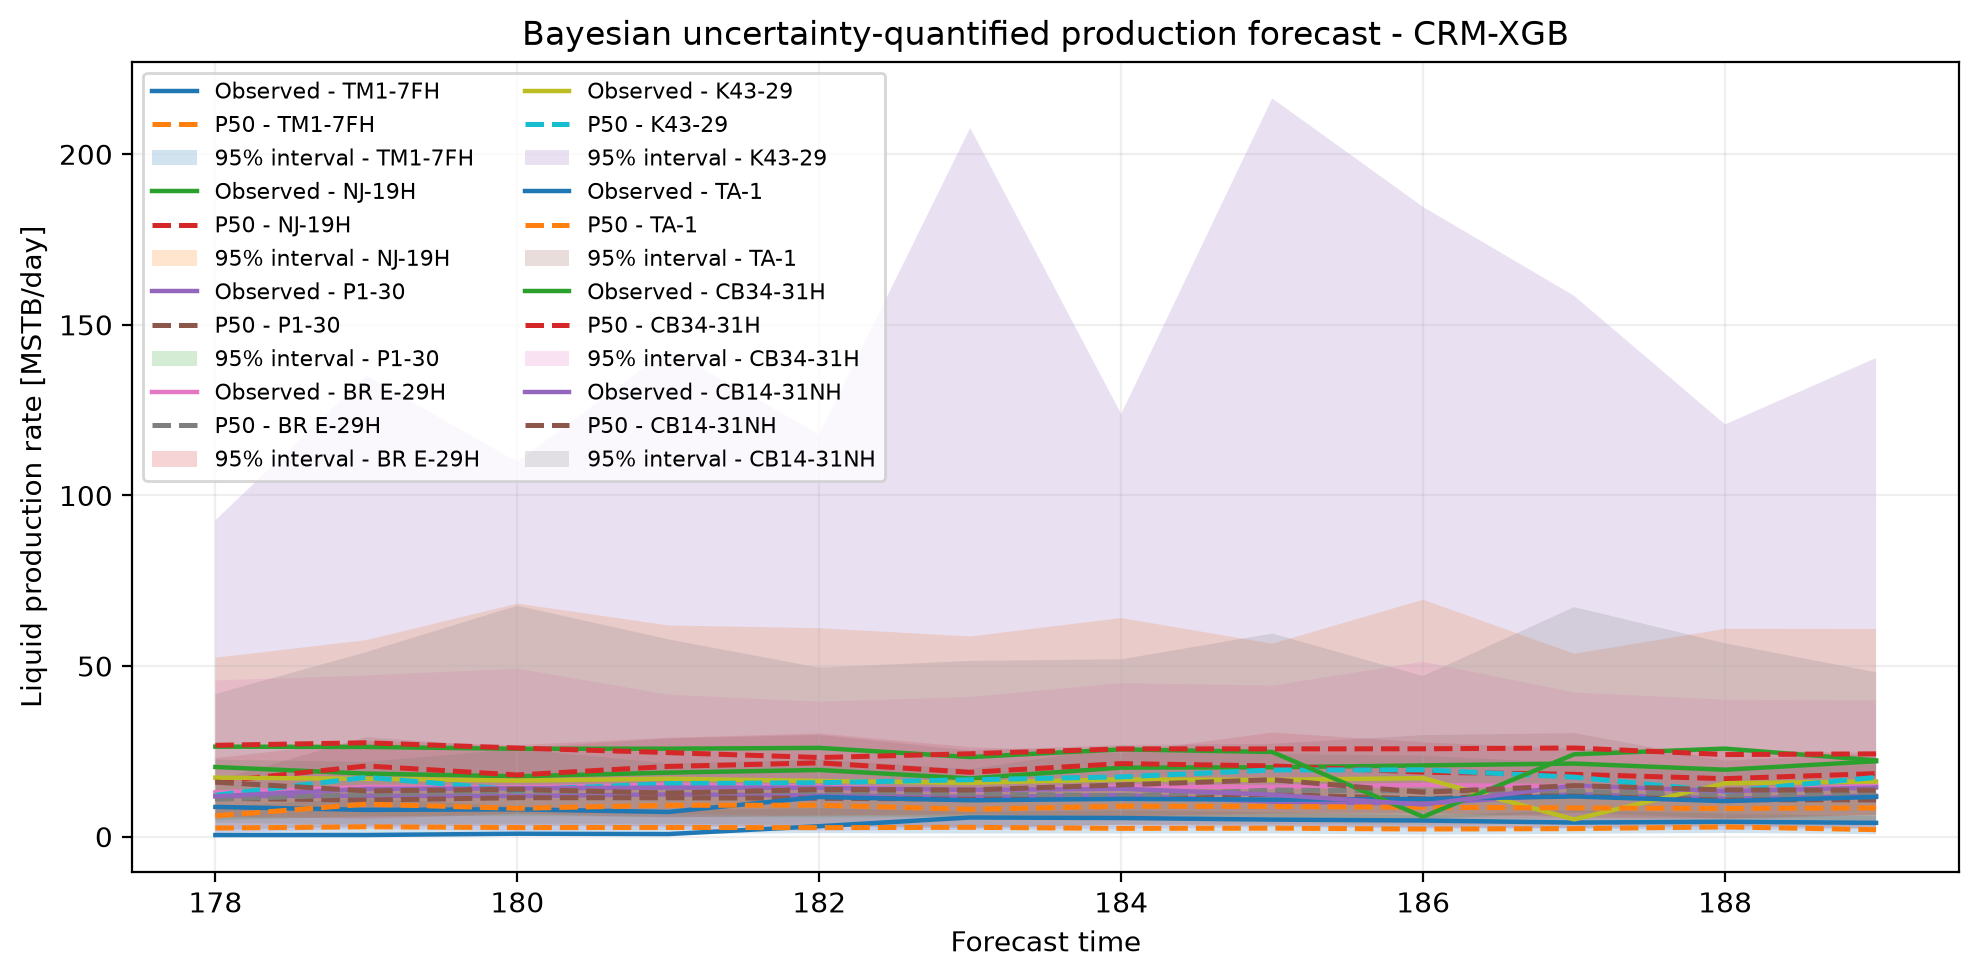

Data behind this chart, as committed beside it:
time, producer, observed, observed_is_zero, crm_ml_deterministic, crm_ml_posterior_mean, P90_low, P50, P10_high, 95pct_lower, 95pct_upper, deterministic_error, deterministic_abs_error, bayesian_error, bayesian_abs_error, interval_width_95, covered_95, epistemic_log_sd, aleatoric_log_sd
178.0, TM1-7FH, 0.471, False, 2.667, 2.605, 1.392, 2.528, 5.869, 1.017, 8.671, 2.196, 2.196, 2.057, 2.057, 7.654, False, 0.07294, 0.5439
179.0, TM1-7FH, 0.484, False, 2.805, 3.116, 1.474, 2.901, 6.68, 1, 11.3, 2.321, 2.321, 2.417, 2.417, 10.3, False, 0.05961, 0.5439
180.0, TM1-7FH, 0.865, False, 2.789, 2.655, 1.268, 2.676, 5.959, 0.983, 8.848, 1.924, 1.924, 1.811, 1.811, 7.865, False, 0.1142, 0.5439
181.0, TM1-7FH, 0.765, False, 2.801, 2.57, 1.311, 2.691, 5.196, 0.8422, 7.711, 2.036, 2.036, 1.926, 1.926, 6.869, False, 0.1198, 0.5439
182.0, TM1-7FH, 3.062, False, 2.722, 2.5, 1.319, 2.645, 5.354, 1.019, 8.35, -0.34, 0.34, -0.4175, 0.4175, 7.332, True, 0.1182, 0.5439
183.0, TM1-7FH, 5.613, False, 2.718, 2.669, 1.259, 2.734, 5.451, 0.9052, 7.312, -2.895, 2.895, -2.879, 2.879, 6.407, True, 0.05597, 0.5439
184.0, TM1-7FH, 5.465, False, 2.746, 2.503, 1.322, 2.43, 5.385, 0.9039, 7.659, -2.719, 2.719, -3.035, 3.035, 6.755, True, 0.1218, 0.5439
185.0, TM1-7FH, 4.994, False, 2.734, 2.503, 1.244, 2.492, 5.769, 0.9152, 7.161, -2.26, 2.26, -2.502, 2.502, 6.245, True, 0.1334, 0.5439
186.0, TM1-7FH, 4.73, False, 2.121, 1.989, 1.171, 2.234, 4.473, 0.5975, 6.197, -2.609, 2.609, -2.496, 2.496, 5.599, True, 0.1681, 0.5439
187.0, TM1-7FH, 4.135, False, 2.836, 2.469, 1.19, 2.35, 5.474, 0.8267, 7.783, -1.299, 1.299, -1.785, 1.785, 6.957, True, 0.1747, 0.5439
188.0, TM1-7FH, 4.381, False, 2.671, 2.674, 1.397, 2.867, 5.127, 1.075, 6.811, -1.71, 1.71, -1.514, 1.514, 5.736, True, 0.06079, 0.5439
189.0, TM1-7FH, 4.054, False, 2.125, 1.984, 0.9799, 2.047, 4.148, 0.7164, 5.943, -1.929, 1.929, -2.007, 2.007, 5.227, True, 0.1873, 0.5439
178.0, NJ-19H, 20.42, False, 17.95, 19.28, 7.742, 16.07, 36.91, 5.379, 52.44, -2.471, 2.471, -4.347, 4.347, 47.06, True, 0.1502, 0.5816
179.0, NJ-19H, 18.48, False, 18, 20.47, 9.489, 20.73, 40.45, 5.809, 57.59, -0.4781, 0.4781, 2.252, 2.252, 51.78, True, 0.1515, 0.5816
180.0, NJ-19H, 17.7, False, 18.34, 19.74, 9.042, 18.08, 42.67, 6.734, 68.3, 0.6343, 0.6343, 0.3808, 0.3808, 61.56, True, 0.1506, 0.5816
181.0, NJ-19H, 18.76, False, 20.13, 19.59, 9.461, 20.58, 42.04, 6.658, 61.9, 1.371, 1.371, 1.817, 1.817, 55.25, True, 0.1507, 0.5816
182.0, NJ-19H, 19.54, False, 20.3, 20.59, 8.973, 21.63, 46.38, 6.161, 61.1, 0.7546, 0.7546, 2.094, 2.094, 54.94, True, 0.1508, 0.5816
183.0, NJ-19H, 17.07, False, 20.69, 19.68, 9.205, 18.86, 39.78, 5.936, 58.67, 3.618, 3.618, 1.795, 1.795, 52.73, True, 0.1501, 0.5816
184.0, NJ-19H, 20.24, False, 20.23, 20.57, 10.4, 21.41, 49.8, 6.081, 64.07, -0.006177, 0.006177, 1.166, 1.166, 57.99, True, 0.1512, 0.5816
185.0, NJ-19H, 20.34, False, 20.36, 19.65, 10.45, 20.74, 40.46, 5.703, 56.55, 0.01561, 0.01561, 0.4002, 0.4002, 50.84, True, 0.1505, 0.5816
186.0, NJ-19H, 20.88, False, 20.37, 19.86, 9.096, 18.91, 43.66, 5.365, 69.43, -0.5106, 0.5106, -1.977, 1.977, 64.07, True, 0.1514, 0.5816
187.0, NJ-19H, 21.43, False, 19.82, 19.06, 8.728, 18.26, 37.16, 5.283, 53.61, -1.605, 1.605, -3.163, 3.163, 48.33, True, 0.1502, 0.5816
188.0, NJ-19H, 19.62, False, 20.17, 18.07, 8.513, 17, 40.81, 5.101, 60.9, 0.5507, 0.5507, -2.622, 2.622, 55.8, True, 0.147, 0.5816
189.0, NJ-19H, 22.08, False, 20.35, 19.95, 9.17, 18.48, 38.63, 6.341, 60.86, -1.728, 1.728, -3.6, 3.6, 54.52, True, 0.1495, 0.5816
178.0, P1-30, 11.89, False, 12.43, 11.3, 7.446, 11.26, 17.79, 4.79, 22.56, 0.538, 0.538, -0.6367, 0.6367, 17.77, True, 0.1032, 0.3525
179.0, P1-30, 11.98, False, 12.23, 11.84, 7.215, 10.71, 17.4, 5.976, 21.91, 0.2524, 0.2524, -1.272, 1.272, 15.93, True, 0.05589, 0.3525
180.0, P1-30, 11.91, False, 12.4, 11.72, 7.368, 11.42, 17.53, 6.017, 25.71, 0.4854, 0.4854, -0.4895, 0.4895, 19.69, True, 0.04898, 0.3525
181.0, P1-30, 12.38, False, 11.95, 11.21, 7.68, 11.39, 17.06, 5.809, 21.43, -0.4372, 0.4372, -0.9945, 0.9945, 15.62, True, 0.03914, 0.3525
182.0, P1-30, 12.09, False, 12.06, 11.78, 7.261, 11.26, 18.87, 5.619, 22.55, -0.02692, 0.02692, -0.8306, 0.8306, 16.93, True, 0.02154, 0.3525
183.0, P1-30, 11.57, False, 11.84, 11.88, 6.906, 10.97, 16.53, 5.766, 19.79, 0.2685, 0.2685, -0.5967, 0.5967, 14.02, True, 0.01658, 0.3525
184.0, P1-30, 12.15, False, 12.37, 11.31, 7.429, 11.54, 18.1, 5.516, 26.32, 0.2131, 0.2131, -0.6102, 0.6102, 20.81, True, 0.02369, 0.3525
185.0, P1-30, 10.25, False, 12.27, 12.15, 8.036, 12.39, 21.16, 5.437, 24.19, 2.02, 2.02, 2.137, 2.137, 18.76, True, 0.01471, 0.3525
186.0, P1-30, 9.675, False, 11.13, 10.37, 6.867, 11.06, 17.57, 5.162, 23.75, 1.459, 1.459, 1.389, 1.389, 18.59, True, 0.03734, 0.3525
187.0, P1-30, 12.46, False, 12.32, 12.4, 8.172, 12.76, 19.2, 6.988, 21.56, -0.1409, 0.1409, 0.302, 0.302, 14.57, True, 0.02052, 0.3525
188.0, P1-30, 11.12, False, 11.27, 11.55, 7.07, 10.86, 16.34, 5.397, 19.33, 0.1498, 0.1498, -0.2623, 0.2623, 13.94, True, 0.05126, 0.3525
189.0, P1-30, 11.97, False, 11.22, 10.51, 7.068, 10.77, 16.49, 4.618, 21.16, -0.7489, 0.7489, -1.199, 1.199, 16.54, True, 0.03638, 0.3525
178.0, BR E-29H, 12.99, False, 11.81, 12.34, 7.114, 10.96, 17.83, 5.89, 23.02, -1.189, 1.189, -2.038, 2.038, 17.12, True, 0.1206, 0.3927
179.0, BR E-29H, 14.6, False, 12.67, 12.47, 7.107, 12.39, 22.25, 5.231, 28.01, -1.933, 1.933, -2.213, 2.213, 22.78, True, 0.02131, 0.3927
180.0, BR E-29H, 14.45, False, 12.22, 13.27, 7.933, 13.37, 21.44, 6.62, 26.83, -2.229, 2.229, -1.078, 1.078, 20.21, True, 0.02117, 0.3927
181.0, BR E-29H, 15.19, False, 12.83, 13.57, 7.802, 12.95, 22.45, 5.656, 28.96, -2.361, 2.361, -2.241, 2.241, 23.3, True, 0.02075, 0.3927
182.0, BR E-29H, 14.74, False, 13.29, 13.85, 8.744, 13.24, 21.74, 6.182, 30.25, -1.442, 1.442, -1.492, 1.492, 24.06, True, 0.02614, 0.3927
183.0, BR E-29H, 13.38, False, 12.87, 13.09, 7.466, 12.66, 21.47, 6.576, 26.2, -0.5137, 0.5137, -0.7203, 0.7203, 19.63, True, 0.01894, 0.3927
184.0, BR E-29H, 14.71, False, 12.87, 13.51, 7.784, 11.89, 19.79, 5.919, 24.58, -1.832, 1.832, -2.818, 2.818, 18.66, True, 0.0182, 0.3927
185.0, BR E-29H, 14.58, False, 13.02, 13.65, 8.638, 13.65, 20.56, 6.803, 30.5, -1.556, 1.556, -0.9263, 0.9263, 23.7, True, 0.02215, 0.3927
186.0, BR E-29H, 15.13, False, 13.52, 13.72, 8.945, 13.38, 22.45, 6.883, 27.65, -1.611, 1.611, -1.754, 1.754, 20.77, True, 0.02545, 0.3927
187.0, BR E-29H, 14.82, False, 12.43, 13.03, 7.848, 13.35, 21.9, 5.773, 25.73, -2.392, 2.392, -1.472, 1.472, 19.96, True, 0.02629, 0.3927
188.0, BR E-29H, 13.22, False, 12.61, 12.53, 6.832, 12.2, 20.01, 5.321, 25.31, -0.6115, 0.6115, -1.023, 1.023, 19.99, True, 0.02521, 0.3927
189.0, BR E-29H, 14.93, False, 12.8, 13.2, 8.261, 12.48, 19.72, 6.415, 24.54, -2.13, 2.13, -2.449, 2.449, 18.13, True, 0.02742, 0.3927
178.0, K43-29, 17.29, False, 11.89, 13.5, 3.277, 12.14, 47.82, 1.057, 92.71, -5.404, 5.404, -5.146, 5.146, 91.65, True, 0.1441, 1.1
179.0, K43-29, 16.96, False, 13.67, 16.06, 3.844, 17.38, 68.53, 2.317, 135, -3.29, 3.29, 0.4254, 0.4254, 132.7, True, 0.06425, 1.1
180.0, K43-29, 16.43, False, 14.21, 15.44, 3.52, 13.69, 64.07, 1.706, 109.8, -2.219, 2.219, -2.739, 2.739, 108.1, True, 0.0683, 1.1
181.0, K43-29, 16.98, False, 18.34, 17.24, 3.167, 15.55, 71.21, 2.017, 142.8, 1.356, 1.356, -1.431, 1.431, 140.8, True, 0.05255, 1.1
182.0, K43-29, 16.33, False, 14.36, 13.75, 3.082, 15.81, 57.65, 1.77, 117.9, -1.969, 1.969, -0.5144, 0.5144, 116.2, True, 0.1246, 1.1
183.0, K43-29, 15.79, False, 17.41, 16.96, 5.161, 16.68, 69.58, 2.057, 207.7, 1.62, 1.62, 0.8913, 0.8913, 205.6, True, 0.05588, 1.1
184.0, K43-29, 16.79, False, 17.9, 16.71, 3.864, 17.52, 64.29, 2.352, 123.9, 1.115, 1.115, 0.7345, 0.7345, 121.5, True, 0.04962, 1.1
185.0, K43-29, 16.63, False, 17.24, 17.63, 4.712, 19.54, 64.88, 2.791, 216.4, 0.6094, 0.6094, 2.909, 2.909, 213.6, True, 0.04197, 1.1
186.0, K43-29, 17.16, False, 18.59, 16.9, 4.23, 19.58, 74.24, 2.374, 184.5, 1.433, 1.433, 2.419, 2.419, 182.2, True, 0.07808, 1.1
187.0, K43-29, 5.052, False, 16.69, 16.33, 3.632, 17.45, 62.61, 2.385, 158.5, 11.63, 11.63, 12.4, 12.4, 156.1, True, 0.07797, 1.1
188.0, K43-29, 15.66, False, 13.76, 10.05, 3.593, 13.24, 58.38, 1.991, 120.8, -1.903, 1.903, -2.423, 2.423, 118.8, True, 0.1319, 1.1
189.0, K43-29, 16.17, False, 17.94, 17.35, 4.113, 17.38, 61.25, 2.347, 140.3, 1.77, 1.77, 1.204, 1.204, 137.9, True, 0.07771, 1.1
... 36 more rows
